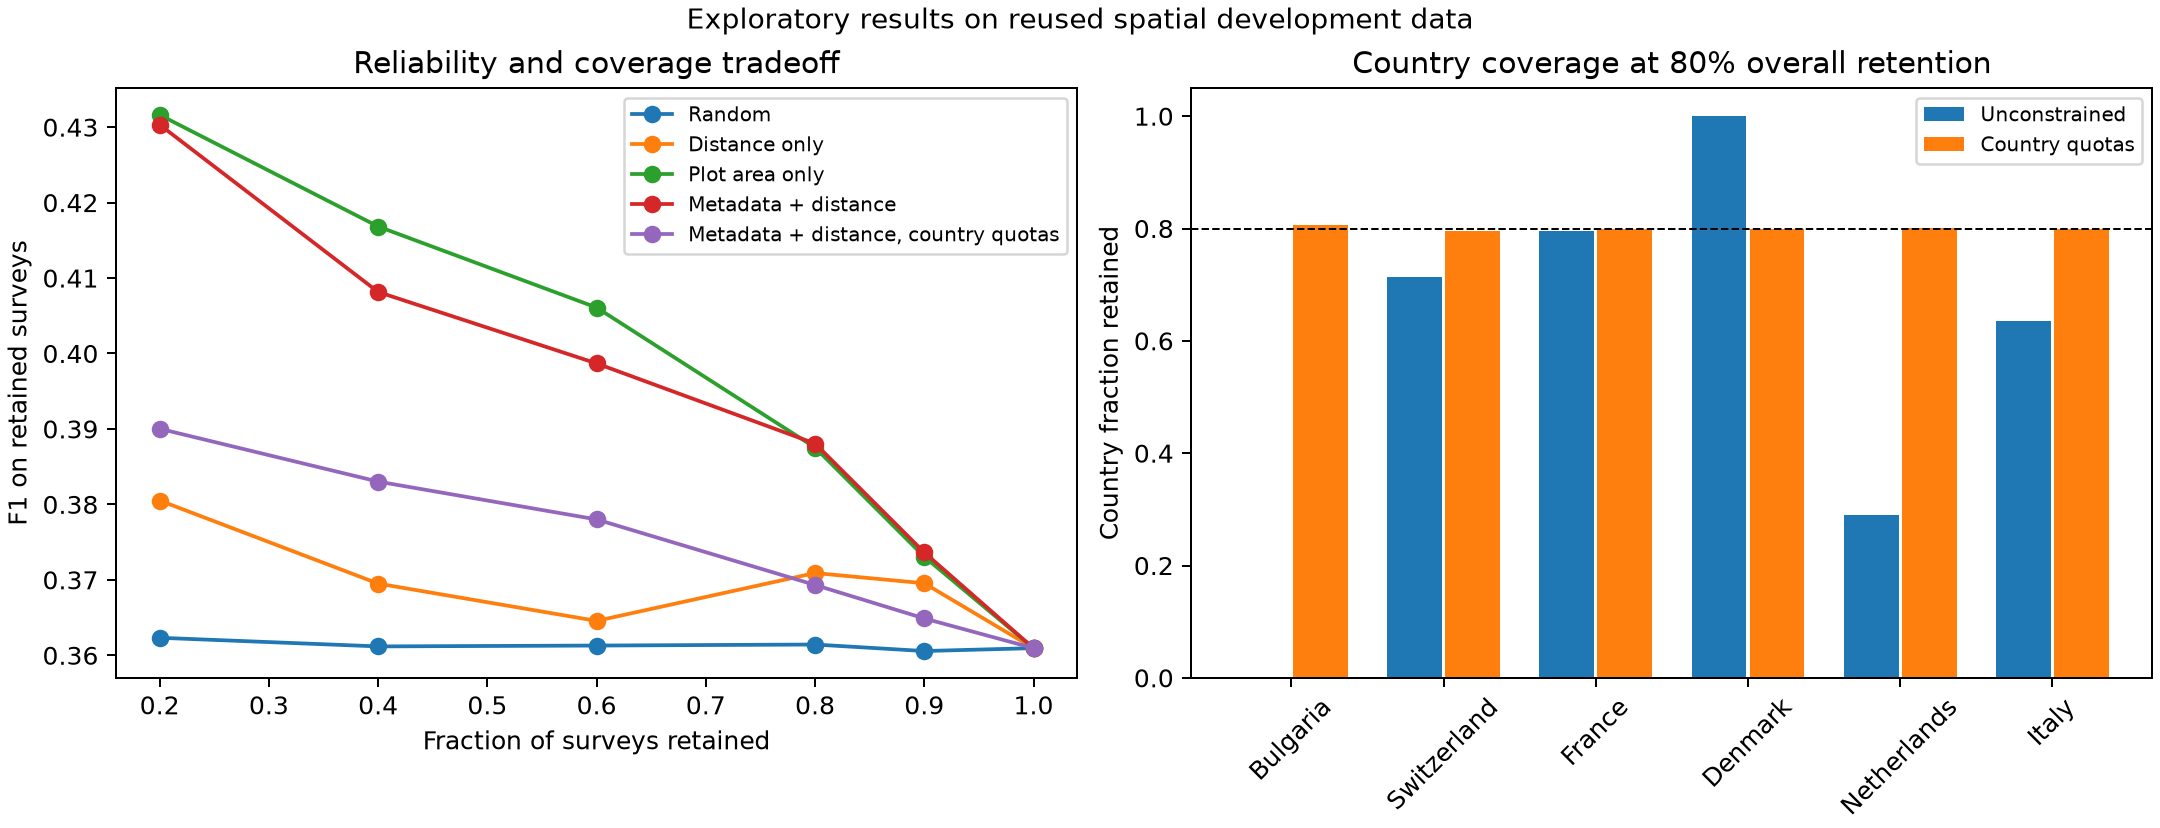

Values plotted in this chart, from the file beside it:
method, overall_retained_fraction, group, surveys, mean_loss_1_minus_F1, mean_sample_F1
random, 1.0, all, 31570, 0.6391, 0.3609
random, 1.0, core, 22917, 0.6291, 0.3709
random, 1.0, outside_core, 8653, 0.6654, 0.3346
random, 0.9, all, 28413, 0.6394, 0.3606
random, 0.9, core, 20627, 0.6294, 0.3706
random, 0.9, outside_core, 7786, 0.6661, 0.3339
random, 0.8, all, 25256, 0.6386, 0.3614
random, 0.8, core, 18300, 0.6283, 0.3717
random, 0.8, outside_core, 6956, 0.6657, 0.3343
random, 0.6, all, 18942, 0.6387, 0.3613
random, 0.6, core, 13744, 0.6281, 0.3719
random, 0.6, outside_core, 5198, 0.6668, 0.3332
random, 0.4, all, 12628, 0.6388, 0.3612
random, 0.4, core, 9148, 0.6278, 0.3722
random, 0.4, outside_core, 3480, 0.6678, 0.3322
random, 0.2, all, 6314, 0.6377, 0.3623
random, 0.2, core, 4588, 0.6269, 0.3731
random, 0.2, outside_core, 1726, 0.6664, 0.3336
distance_only, 1.0, all, 31570, 0.6391, 0.3609
distance_only, 1.0, core, 22917, 0.6291, 0.3709
distance_only, 1.0, outside_core, 8653, 0.6654, 0.3346
distance_only, 0.9, all, 28413, 0.6305, 0.3695
distance_only, 0.9, core, 20875, 0.6206, 0.3794
distance_only, 0.9, outside_core, 7538, 0.6577, 0.3423
distance_only, 0.8, all, 25256, 0.6291, 0.3709
distance_only, 0.8, core, 18779, 0.6211, 0.3789
distance_only, 0.8, outside_core, 6477, 0.6522, 0.3478
distance_only, 0.6, all, 18942, 0.6354, 0.3646
distance_only, 0.6, core, 14143, 0.6294, 0.3706
distance_only, 0.6, outside_core, 4799, 0.6534, 0.3466
distance_only, 0.4, all, 12628, 0.6305, 0.3695
distance_only, 0.4, core, 9727, 0.6264, 0.3736
distance_only, 0.4, outside_core, 2901, 0.6441, 0.3559
distance_only, 0.2, all, 6314, 0.6195, 0.3805
distance_only, 0.2, core, 4918, 0.618, 0.382
distance_only, 0.2, outside_core, 1396, 0.6245, 0.3755
area_only, 1.0, all, 31570, 0.6391, 0.3609
area_only, 1.0, core, 22917, 0.6291, 0.3709
area_only, 1.0, outside_core, 8653, 0.6654, 0.3346
area_only, 0.9, all, 28413, 0.6269, 0.3731
area_only, 0.9, core, 20914, 0.6205, 0.3795
area_only, 0.9, outside_core, 7499, 0.6449, 0.3551
area_only, 0.8, all, 25256, 0.6125, 0.3875
area_only, 0.8, core, 19516, 0.6133, 0.3867
area_only, 0.8, outside_core, 5740, 0.6095, 0.3905
area_only, 0.6, all, 18942, 0.5939, 0.4061
area_only, 0.6, core, 14891, 0.6018, 0.3982
area_only, 0.6, outside_core, 4051, 0.5651, 0.4349
area_only, 0.4, all, 12628, 0.5832, 0.4168
area_only, 0.4, core, 8579, 0.5917, 0.4083
area_only, 0.4, outside_core, 4049, 0.565, 0.435
area_only, 0.2, all, 6314, 0.5684, 0.4316
area_only, 0.2, core, 2450, 0.5845, 0.4155
area_only, 0.2, outside_core, 3864, 0.5582, 0.4418
metadata_only, 1.0, all, 31570, 0.6391, 0.3609
metadata_only, 1.0, core, 22917, 0.6291, 0.3709
metadata_only, 1.0, outside_core, 8653, 0.6654, 0.3346
metadata_only, 0.9, all, 28413, 0.627, 0.373
metadata_only, 0.9, core, 21269, 0.6224, 0.3776
metadata_only, 0.9, outside_core, 7144, 0.6404, 0.3596
... 66 more rows
